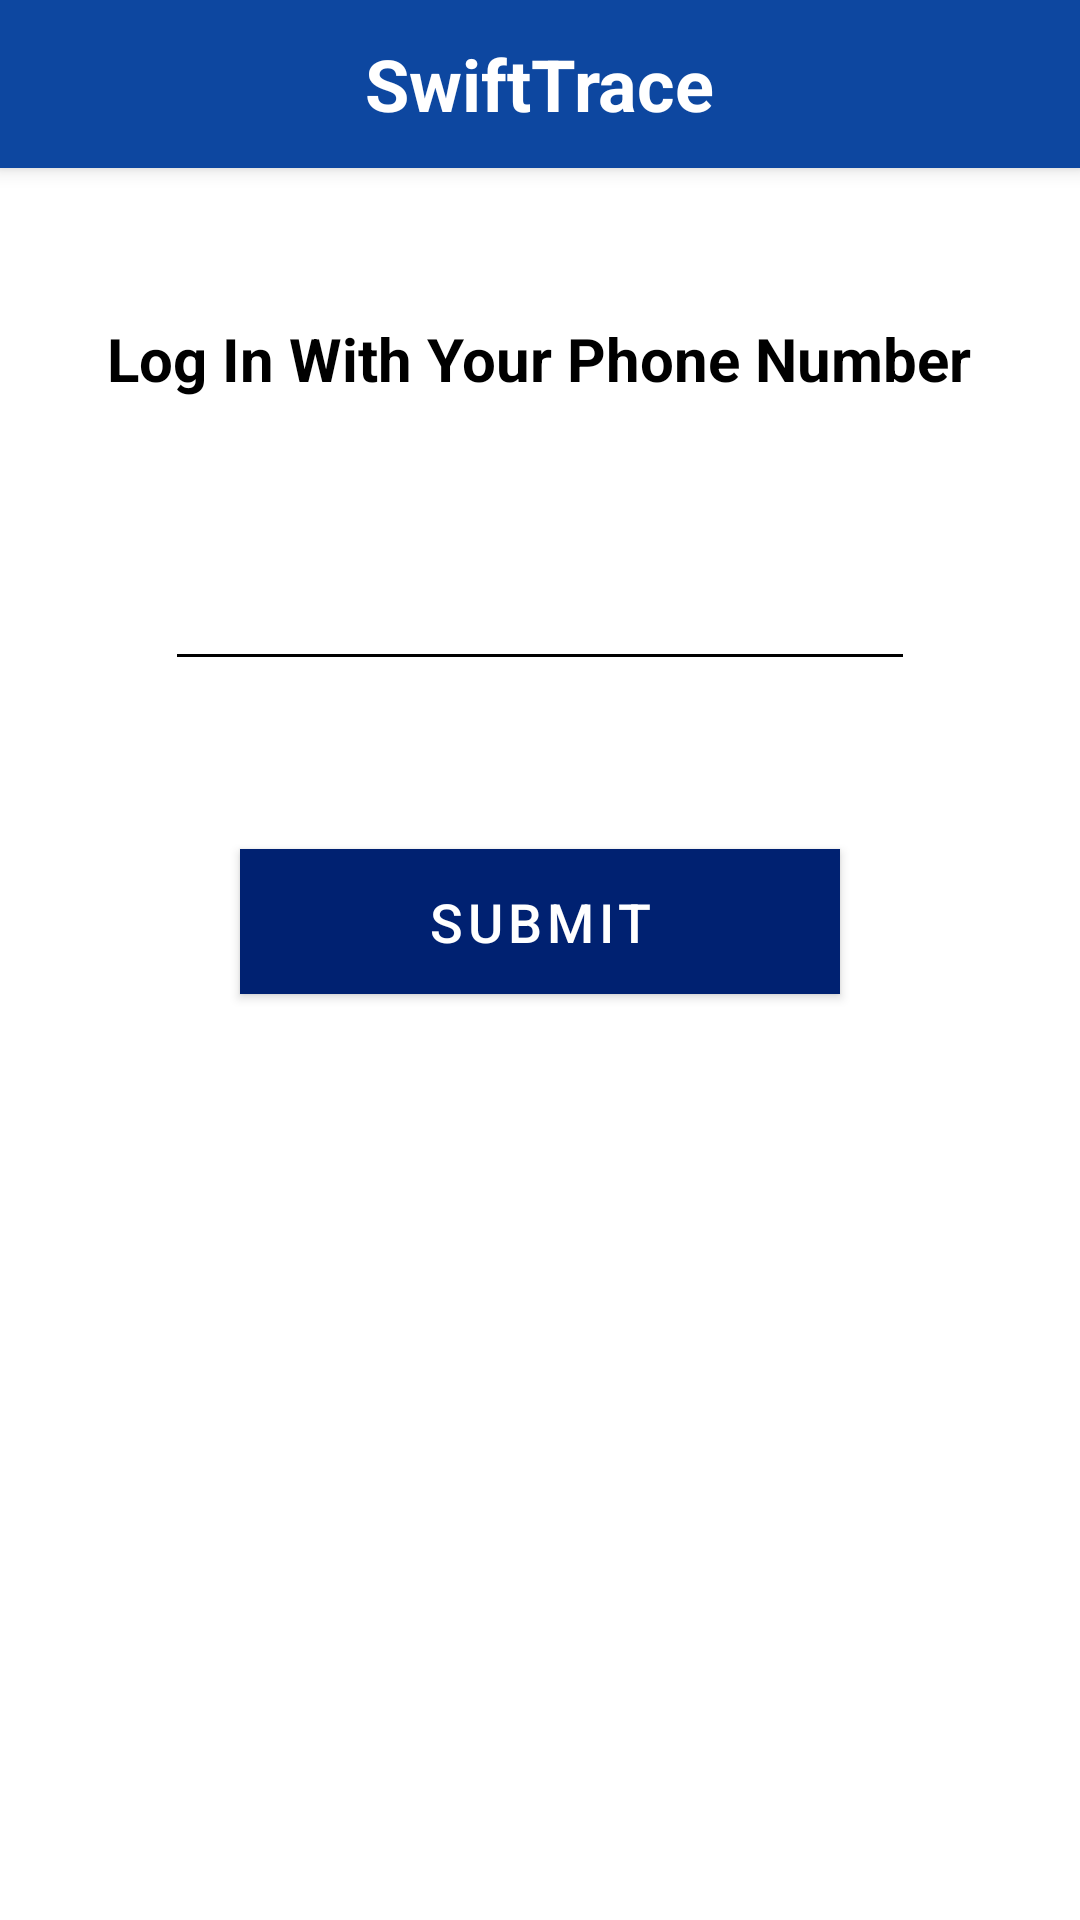

Here is an Android app screen rendered from its layout file. Give the layout XML and the strings, colors and styles it references.
<!-- AndroidManifest.xml: application theme AppTheme -->
<!-- res/layout/activity_login.xml -->
<?xml version="1.0" encoding="utf-8"?>
<LinearLayout xmlns:android="http://schemas.android.com/apk/res/android"
    android:layout_width="match_parent"
    android:layout_height="match_parent"
    android:orientation="vertical">

    <androidx.appcompat.widget.Toolbar
        android:id="@+id/toolBar"
        android:layout_width="match_parent"
        android:layout_height="?attr/actionBarSize"
        android:background="@color/colorPrimary"
        android:elevation="4dp"
        android:gravity="center_horizontal">

        <TextView
            android:id="@+id/tvToolBarTitle"
            android:layout_width="wrap_content"
            android:layout_height="wrap_content"
            android:layout_gravity="center"
            android:text="@string/app_name"
            android:textColor="@android:color/white"
            android:textSize="24sp"
            android:textStyle="bold" />

    </androidx.appcompat.widget.Toolbar>


    <ScrollView
        android:layout_width="match_parent"
        android:layout_height="match_parent"
        android:fillViewport="true">

        <LinearLayout
            android:layout_width="match_parent"
            android:layout_height="match_parent"
            android:orientation="vertical">

            <TextView
                android:layout_width="wrap_content"
                android:layout_height="wrap_content"
                android:layout_gravity="center_horizontal"
                android:layout_marginTop="@dimen/margin_50"
                android:text="@string/login_with_your_phone_number"
                android:textColor="@color/colorBlack"
                android:textSize="@dimen/text_size_20"
                android:textStyle="bold">

            </TextView>

            <EditText
                android:id="@+id/etPhoneNumber"
                android:layout_width="match_parent"
                android:layout_height="wrap_content"
                android:layout_marginLeft="@dimen/margin_55"
                android:layout_marginTop="@dimen/margin_50"
                android:layout_marginRight="@dimen/margin_55"
                android:backgroundTint="@color/colorBlack"
                android:imeOptions="actionDone"
                android:inputType="phone"
                android:maxLength="8"
                android:textAlignment="center"
                android:textColor="@color/colorBlack"
                android:textSize="@dimen/text_size_20" />


            <com.google.android.material.button.MaterialButton
                android:id="@+id/btnSubmit"
                style="@style/MyButtonStyle"
                android:layout_width="match_parent"
                android:layout_height="wrap_content"
                android:layout_marginLeft="@dimen/margin_80"
                android:layout_marginTop="@dimen/margin_50"
                android:layout_marginRight="@dimen/margin_80"
                android:text="@string/submit"
                android:textAllCaps="true" />

        </LinearLayout>


    </ScrollView>


</LinearLayout>
<!-- resources referenced by this layout -->
<resources>
  <color name="colorBlack">#000000</color>
  <color name="colorPrimary">#0d47a0</color>
  <dimen name="margin_50">50dp</dimen>
  <dimen name="margin_55">55dp</dimen>
  <dimen name="margin_80">80dp</dimen>
  <dimen name="text_size_20">20sp</dimen>
  <string name="app_name">SwiftTrace</string>
  <string name="login_with_your_phone_number">Log In With Your Phone Number</string>
  <string name="submit">Submit</string>
  <style name="MyButtonStyle" parent="Widget.MaterialComponents.Button">
          <item name="materialThemeOverlay">@style/PrimaryButtonThemeOverlay</item>
          <item name="shapeAppearanceOverlay">@style/MyShapeAppearance</item>
      </style>
  <style name="AppTheme" parent="Theme.MaterialComponents.Light.NoActionBar">
          
          <item name="colorPrimary">@color/colorPrimary</item>
          <item name="colorPrimaryDark">@color/colorPrimary</item>
          <item name="colorAccent">@color/colorAccent</item>
      </style>
  <style name="PrimaryButtonThemeOverlay">
          <item name="colorPrimary">@color/colorPrimaryDark</item>
          <item name="android:textColor">@color/colorWhite</item>
          <item name="android:textSize">@dimen/text_size_18</item>
          <item name="android:padding">@dimen/padding_12</item>
      </style>
  <style name="MyShapeAppearance">
          <item name="cornerFamily">rounded</item>
          <item name="cornerSizeTopLeft">0dp</item>
          <item name="cornerSizeBottomLeft">0dp</item>
          <item name="cornerSizeBottomRight">0dp</item>
          <item name="cornerSizeTopRight">0dp</item>
      </style>
  <style name="Theme.MaterialComponents.Light.NoActionBar">
          <item name="colorPrimary">@color/colorPrimary</item>
          <item name="colorPrimaryDark">@color/colorPrimary</item>
          <item name="colorAccent">@color/colorAccent</item>
          <item name="windowActionBar">false</item>
          <item name="windowNoTitle">true</item>
      </style>
  <color name="colorAccent">#002170</color>
  <color name="colorPrimaryDark">#002171</color>
  <color name="colorWhite">#FFFFFF</color>
  <dimen name="text_size_18">18sp</dimen>
  <dimen name="padding_12">12dp</dimen>
</resources>
